2-way image classification set "output_BTC" from GitHub (ZheNiuNick/Fintech_533_project); label vocabulary: downtrend, uptrend.

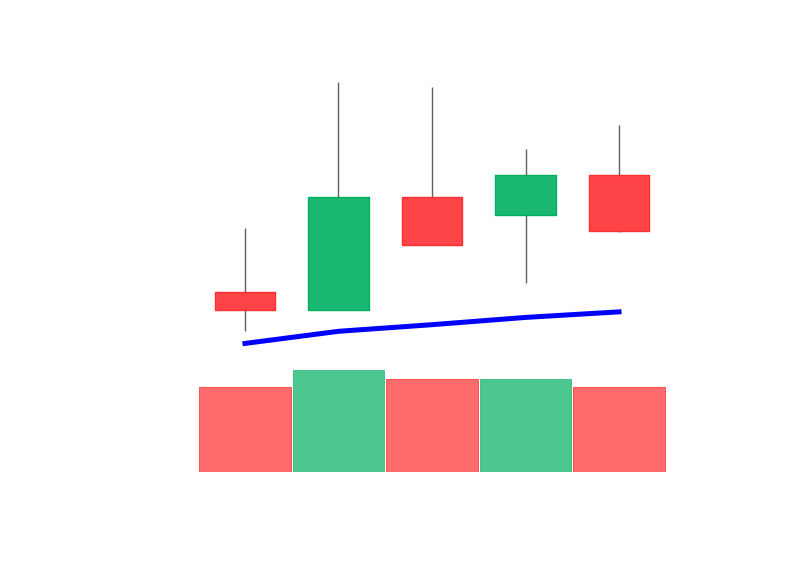
Label: uptrend

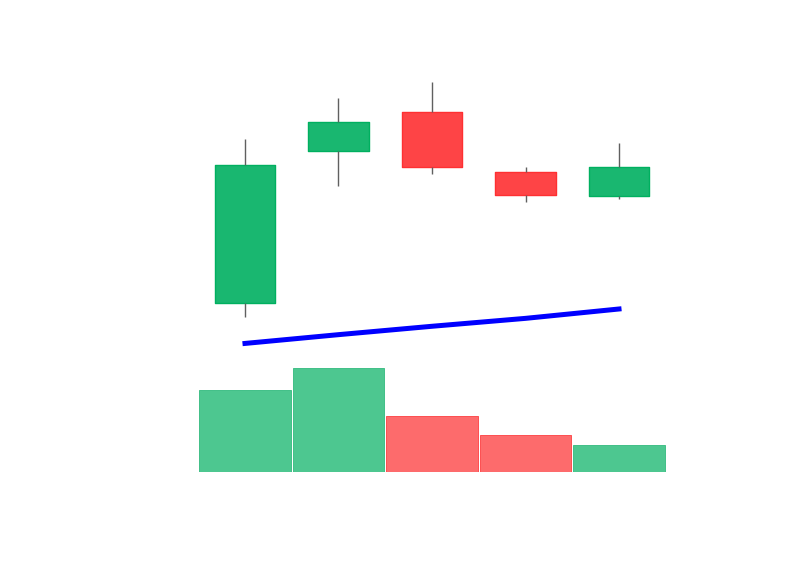
Label: uptrend

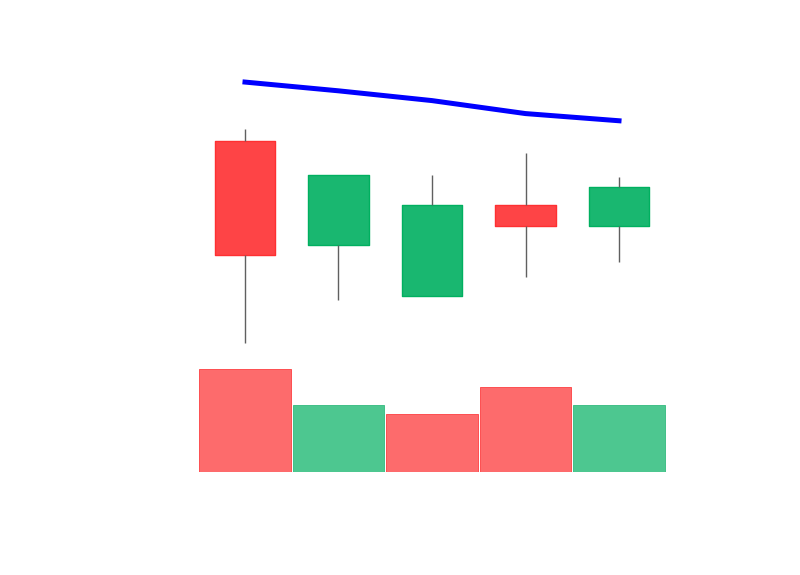
Label: downtrend

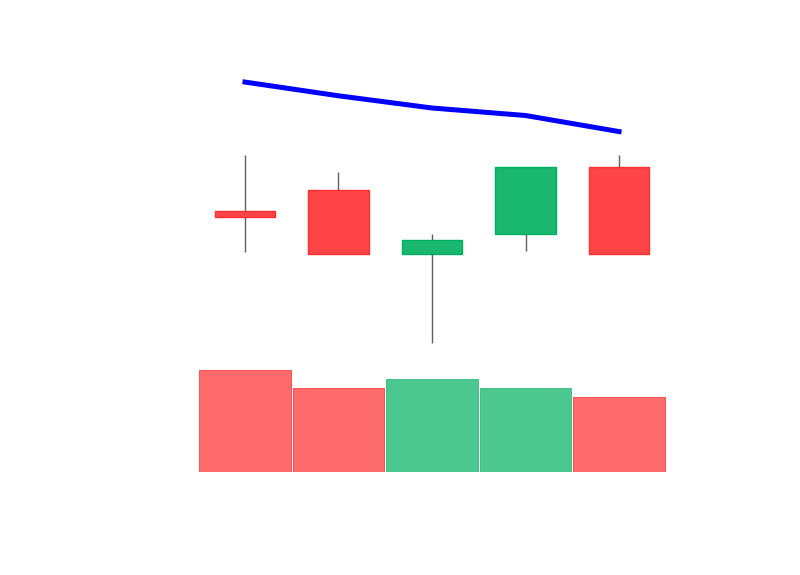
Label: downtrend

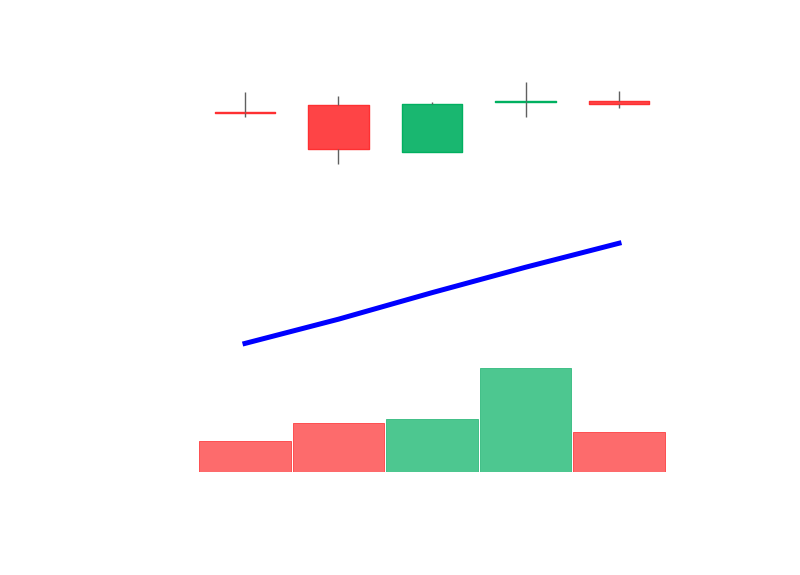
Label: uptrend

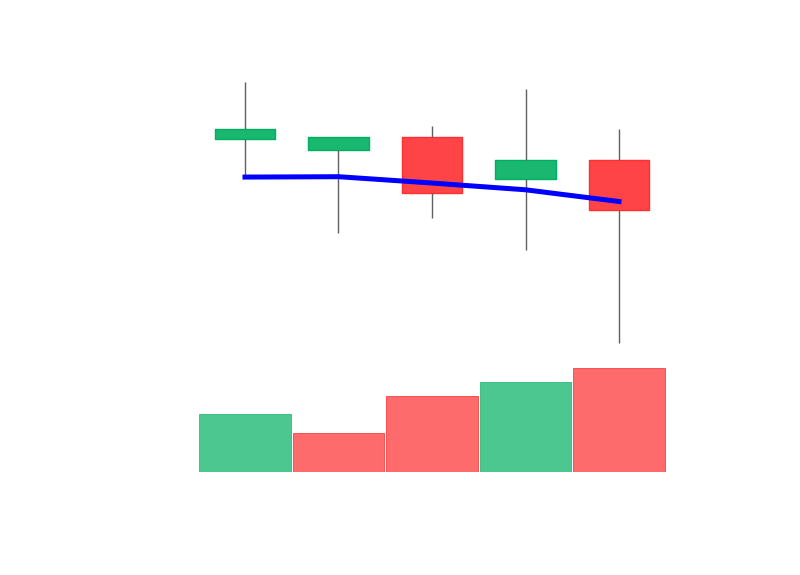
Label: downtrend
